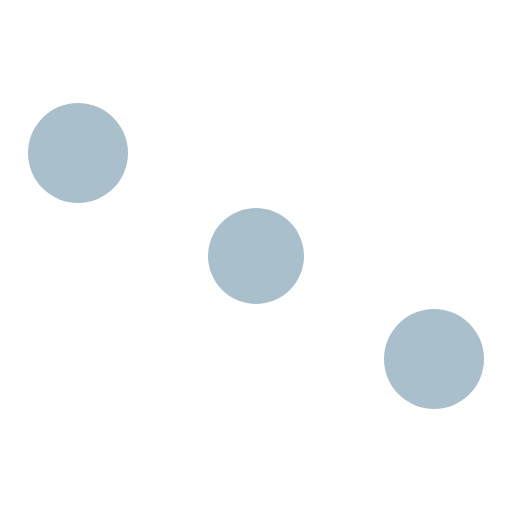
t = 0.00 s
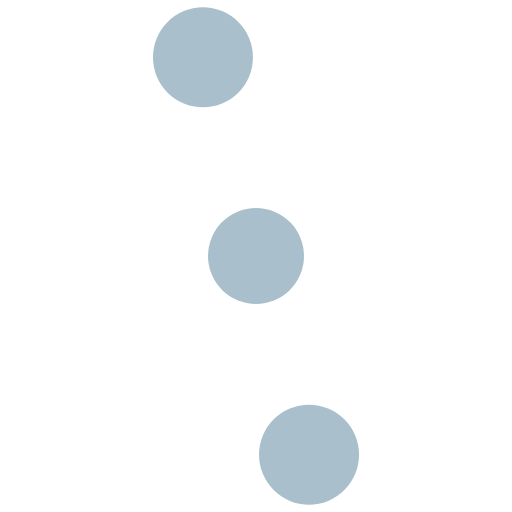
t = 0.41 s
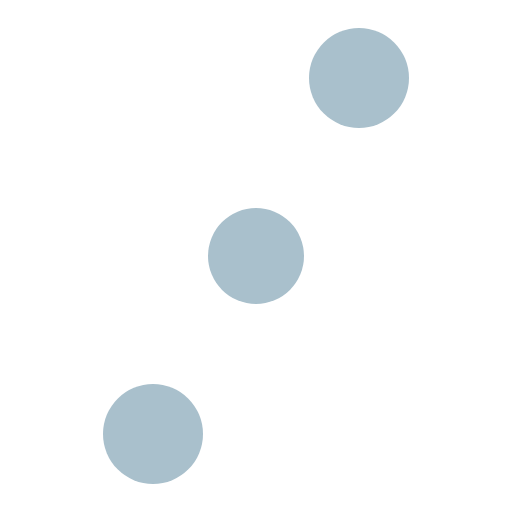
t = 0.81 s
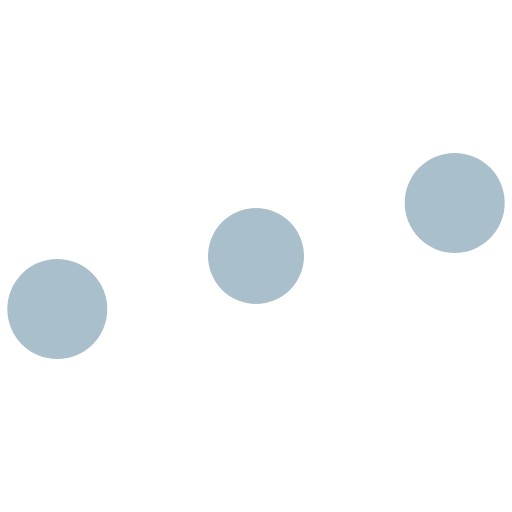
t = 1.22 s

The animated SVG that drew these frames (rendered in a browser with its animation timeline set to each time). Animation: 1 SMIL element (animateTransform=1); one cycle of 1.62 s, repeats indefinitely.

<svg  version="1.0" width="64px" height="64px" viewBox="0 0 128 128" xml:space="preserve"><circle cx="64" cy="64" r="12" fill="#A9C0CCFF"/><g><circle cx="108.5" cy="89.75" r="12.5" fill="#A9C0CCFF"/><circle cx="108.5" cy="89.75" r="12.5" fill="#A9C0CCFF" transform="rotate(180 64 64)"/><animateTransform attributeName="transform" type="rotate" from="0 64 64" to="180 64 64" dur="1620ms" repeatCount="indefinite"/></g></svg>
